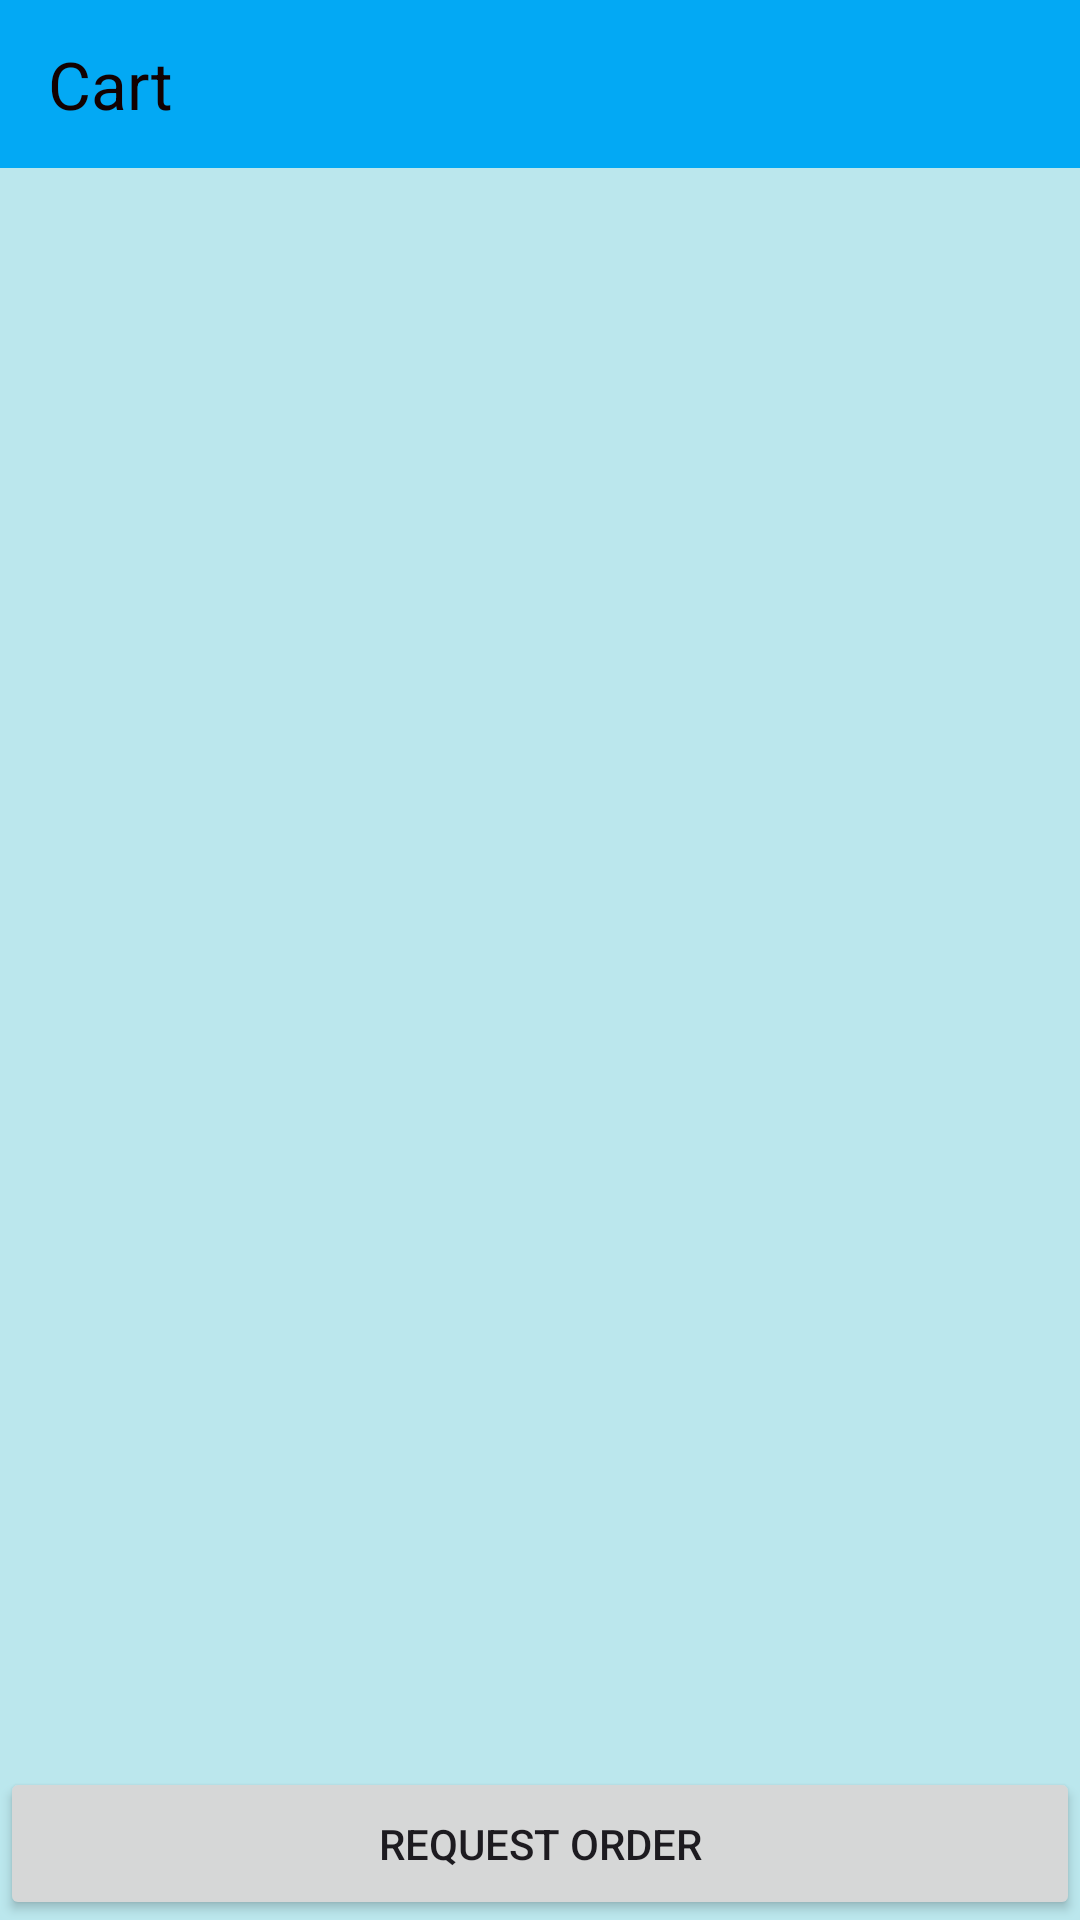

The Android layout XML behind this screen, and the referenced resources:
<!-- AndroidManifest.xml: application theme Theme.KaChowNow -->
<!-- res/layout/activity_client_order_cart.xml -->
<?xml version="1.0" encoding="utf-8"?>
<androidx.constraintlayout.widget.ConstraintLayout xmlns:android="http://schemas.android.com/apk/res/android"
    xmlns:app="http://schemas.android.com/apk/res-auto"
    android:layout_width="match_parent"
    android:layout_height="match_parent"
    android:background="#BBE7ED">

    <LinearLayout
        android:layout_width="match_parent"
        android:layout_height="match_parent"
        android:background="#BBE7ED"
        android:orientation="vertical">

        <LinearLayout
            android:layout_width="match_parent"
            android:layout_height="wrap_content"
            android:layout_weight="0"
            android:orientation="vertical">

            <androidx.appcompat.widget.Toolbar
                android:id="@+id/toolbar"
                android:layout_width="match_parent"
                android:layout_height="56dp"
                android:layout_weight="0"
                android:background="#03A9F4"
                android:minHeight="56dp"
                android:theme="?attr/actionBarTheme"
                app:title="Cart"
                app:titleTextColor="#120101" />
        </LinearLayout>

        <LinearLayout
            android:layout_width="match_parent"
            android:layout_height="0dp"
            android:layout_weight="1"
            android:orientation="vertical"
            android:padding="16dp">

            <ListView
                android:id="@+id/cartListView"
                android:layout_width="match_parent"
                android:layout_height="0dp"
                android:layout_weight="1"
                android:divider="#0d709e"
                android:dividerHeight="2dp"
                android:headerDividersEnabled="true">

            </ListView>

        </LinearLayout>

        <LinearLayout
            android:layout_width="match_parent"
            android:layout_height="wrap_content"
            android:orientation="vertical">

            <Button
                android:id="@+id/requestOrderButton"
                android:layout_width="match_parent"
                android:layout_height="wrap_content"
                android:padding="16dp"
                android:text="Request Order" />
        </LinearLayout>

    </LinearLayout>
</androidx.constraintlayout.widget.ConstraintLayout>
<!-- resources referenced by this layout -->
<resources>
  <style name="Theme.KaChowNow" parent="Theme.Material3.DayNight.NoActionBar">
          
          <item name="colorPrimary">@color/dark_er_blue</item>
          <item name="colorPrimaryVariant">@color/dark_est_blue</item>
          <item name="colorOnPrimary">@color/white</item>
          
          <item name="colorOnSurface">@color/lighter_blue</item>
          <item name="colorSecondary">@color/light_blue</item>
          <item name="colorSecondaryVariant">@color/light_est_blue</item>
          <item name="colorOnSecondary">@color/black</item>
  
          
          <item name="android:statusBarColor">?attr/colorPrimaryVariant</item>
          
          <item name="textInputStyle">@style/Widget.Material3.TextInputLayout.OutlinedBox</item>
          <item name="alertDialogTheme">@style/MaterialAlertDialog.Material3</item>
          <item name="switchStyle">@style/Widget.Material3.CompoundButton.MaterialSwitch</item>
      </style>
  <color name="dark_er_blue">#074973</color>
  <color name="dark_est_blue">#011126</color>
  <color name="white">#FFFFFFFF</color>
  <color name="lighter_blue">#03A9F4</color>
  <color name="light_blue">#4B94B0</color>
  <color name="light_est_blue">#ADD8E6</color>
  <color name="black">#FF000000</color>
</resources>
